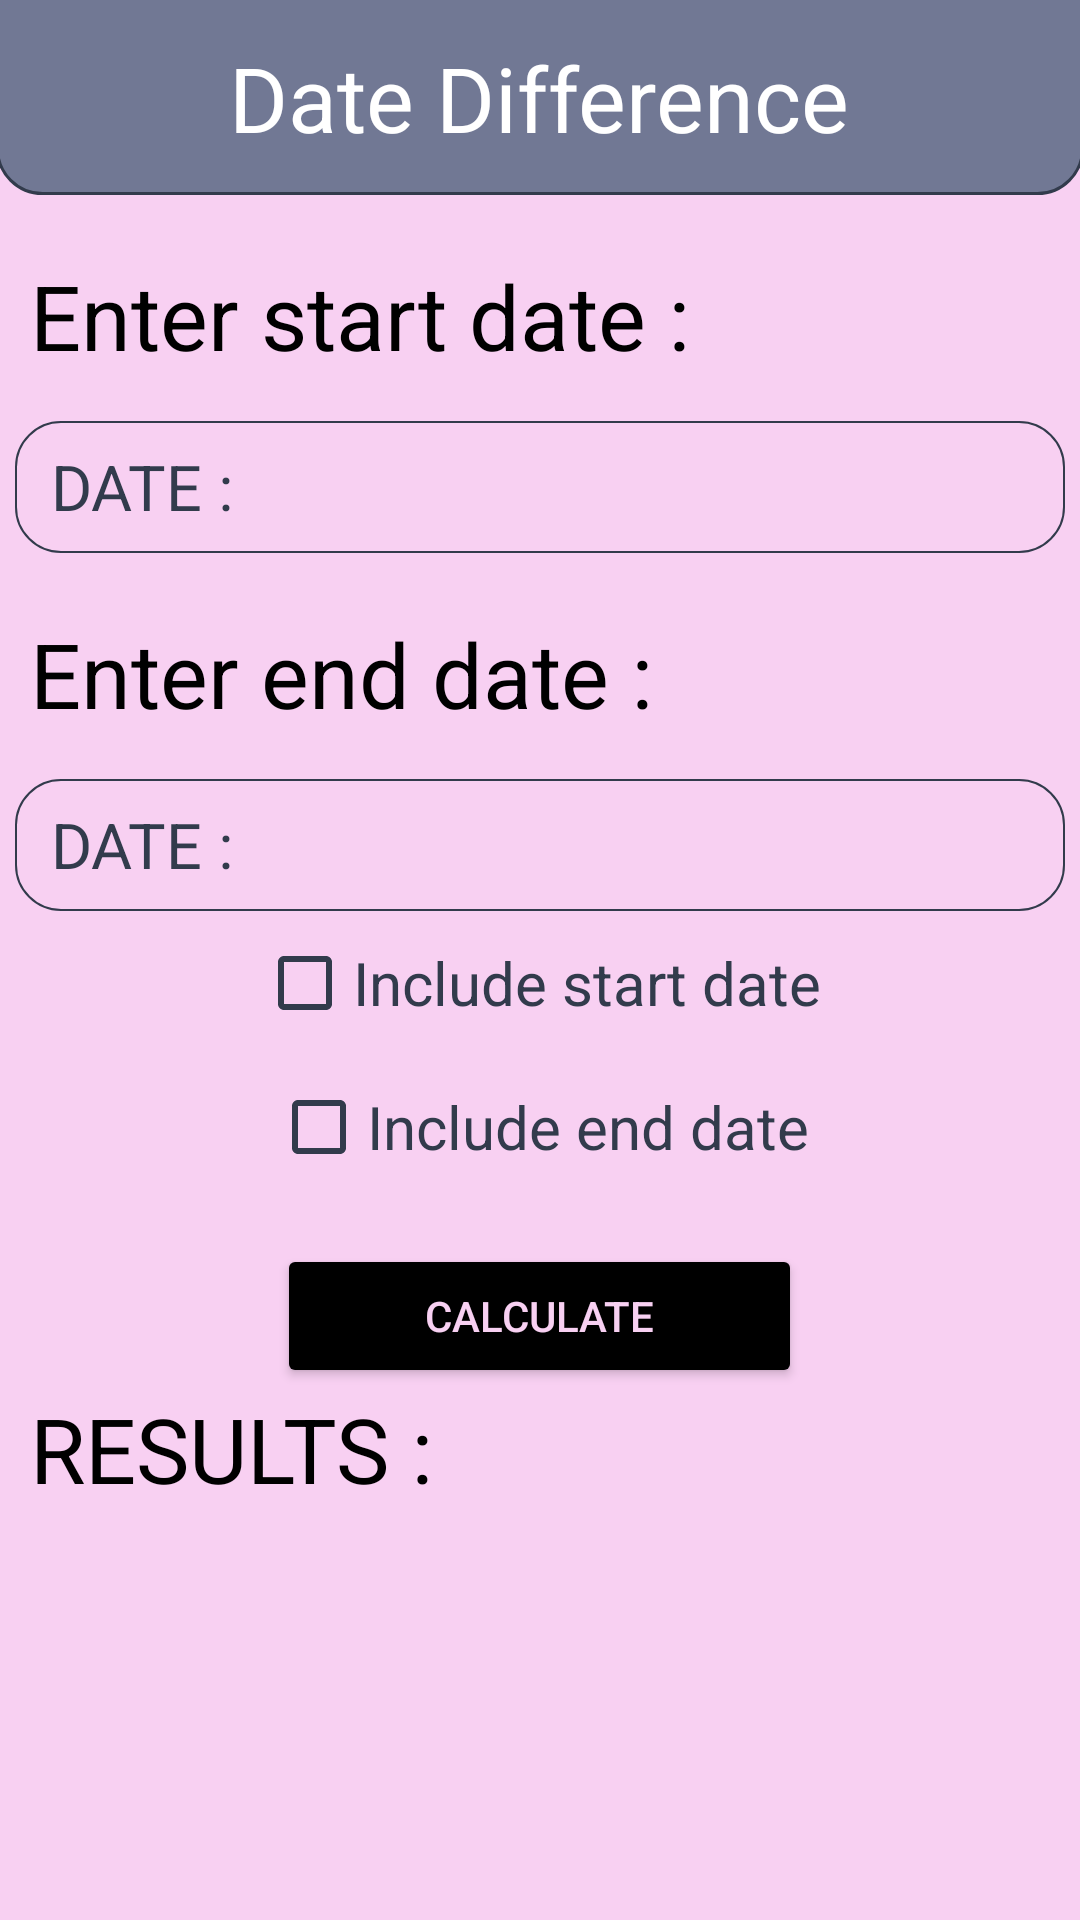

This screen was rendered from an Android layout file. Write that file and the resources it references.
<!-- AndroidManifest.xml: application theme Theme.SideBar -->
<!-- res/layout/fragment_date_difference.xml -->
<?xml version="1.0" encoding="utf-8"?>
<ScrollView xmlns:android="http://schemas.android.com/apk/res/android"
    xmlns:tools="http://schemas.android.com/tools"
    android:layout_width="match_parent"
    android:layout_height="match_parent"
    android:background="@color/theme"
    tools:context=".DateDifferenceFragment">

    <RelativeLayout
        android:layout_width="match_parent"
        android:layout_height="match_parent">
    <RelativeLayout
        android:id="@+id/header"
        android:layout_width="match_parent"
        android:layout_height="65dp"
        android:background="@drawable/top_of_nav">

        <TextView
            android:layout_width="wrap_content"
            android:layout_height="wrap_content"
            android:layout_centerInParent="true"
            android:textColor="@color/white"
            android:text="Date Difference"
            android:textSize="30dp" />
    </RelativeLayout>
    <TextView
        android:id="@+id/tv1"
        android:layout_width="wrap_content"
        android:layout_height="wrap_content"
        android:layout_below="@id/header"
        android:layout_marginTop="20dp"
        android:layout_marginStart="10dp"
        android:textColor="@color/bt"
        android:text="Enter start date : "
        android:textSize="30dp"/>
    <RelativeLayout
        android:id="@+id/dateInput"
        android:layout_below="@id/tv1"
        android:layout_marginTop="15dp"
        android:layout_marginStart="5dp"
        android:layout_marginEnd="5dp"
        android:layout_width="match_parent"
        android:layout_height="wrap_content"
        android:background="@drawable/for_card"
        android:paddingTop="7dp"
        android:paddingBottom="7dp">
        <TextView
            android:id="@+id/datetv"
            android:layout_marginStart="12dp"
            android:layout_centerVertical="true"
            android:layout_width="wrap_content"
            android:layout_height="wrap_content"
            android:textColor="@color/shadow"
            android:text="DATE : "
            android:textSize="21dp"/>
        <TextView
            android:id="@+id/editt"
            android:ems="10"
            android:textColor="@color/shadow"
            android:layout_centerVertical="true"
            android:layout_marginStart="10dp"
            android:layout_toEndOf="@id/datetv"
            android:layout_width="wrap_content"
            android:layout_height="wrap_content"
            android:textSize="21dp"/>
        <ImageView
            android:id="@+id/imagebtn"
            android:layout_toEndOf="@id/editt"
            android:layout_centerVertical="true"
            android:layout_width="30dp"
            android:layout_height="30dp"
            android:src="@drawable/calendar"
            android:tint="@color/bt"/>
    </RelativeLayout>

    <TextView
        android:id="@+id/tv2"
        android:layout_below="@id/dateInput"
        android:layout_width="wrap_content"
        android:layout_height="wrap_content"
        android:layout_marginTop="20dp"
        android:layout_marginStart="10dp"
        android:textColor="@color/bt"
        android:text="Enter end date : "
        android:textSize="30dp"/>
    <RelativeLayout
        android:id="@+id/dateInput2"
        android:layout_below="@id/tv2"
        android:layout_marginTop="15dp"
        android:layout_marginStart="5dp"
        android:layout_marginEnd="5dp"
        android:layout_width="match_parent"
        android:layout_height="wrap_content"
        android:background="@drawable/for_card"
        android:paddingTop="7dp"
        android:paddingBottom="7dp">
        <TextView
            android:id="@+id/datetv2"
            android:layout_marginStart="12dp"
            android:layout_centerVertical="true"
            android:layout_width="wrap_content"
            android:layout_height="wrap_content"
            android:textColor="@color/shadow"
            android:text="DATE : "
            android:textSize="21dp"/>
        <TextView
            android:id="@+id/editt2"
            android:ems="10"
            android:layout_centerVertical="true"
            android:layout_marginStart="10dp"
            android:layout_toEndOf="@id/datetv2"
            android:layout_width="wrap_content"
            android:layout_height="wrap_content"
            android:textColor="@color/shadow"
            android:textSize="21dp"/>
        <ImageView
            android:id="@+id/imagebtn2"
            android:layout_toEndOf="@id/editt2"
            android:layout_centerVertical="true"
            android:layout_width="30dp"
            android:layout_height="30dp"
            android:src="@drawable/calendar"
            android:tint="@color/bt"/>
    </RelativeLayout>
        <CheckBox
            android:id="@+id/sinclude"
            android:layout_width="wrap_content"
            android:layout_height="wrap_content"
            android:layout_below="@id/dateInput2"
            android:buttonTint="@color/shadow"
            android:textColor="@color/shadow"
            android:text="Include start date"
            android:layout_centerHorizontal="true"
            android:textSize="20dp"/>
        <CheckBox
            android:id="@+id/einclude"
            android:layout_width="wrap_content"
            android:layout_height="wrap_content"
            android:layout_below="@id/sinclude"
            android:buttonTint="@color/shadow"
            android:textColor="@color/shadow"
            android:text="Include end date"
            android:layout_centerHorizontal="true"
            android:textSize="20dp"/>
        <Button
            android:id="@+id/btn"
            android:layout_marginTop="15dp"
            android:layout_below="@id/einclude"
            android:layout_width="175dp"
            android:layout_height="wrap_content"
            android:text="calculate"
            android:drawableTint="@color/td"
            android:textColor="@color/td"
            android:backgroundTint="@color/bt"
            android:layout_centerHorizontal="true"/>

        <TextView
            android:id="@+id/resulttv"
            android:layout_width="wrap_content"
            android:layout_height="wrap_content"
            android:layout_below="@id/btn"
            android:layout_marginStart="10dp"
            android:textColor="@color/bt"
            android:text="RESULTS : "
            android:textSize="30dp"/>

        <RelativeLayout
            android:id="@+id/rl"
            android:visibility="gone"
            android:layout_below="@id/resulttv"
            android:layout_marginTop="20dp"
            android:layout_width="wrap_content"
            android:layout_height="wrap_content"
            android:layout_centerHorizontal="true"
            android:background="@drawable/for_card">
            <TextView
                android:id="@+id/result"
                android:layout_width="wrap_content"
                android:layout_height="wrap_content"
                android:layout_marginStart="5dp"
                android:textColor="@color/shadow"
                android:text="days : "
                android:textSize="25dp" />
            <TextView
                android:id="@+id/ans"
                android:layout_width="wrap_content"
                android:layout_height="wrap_content"
                android:layout_toEndOf="@id/result"
                android:textColor="@color/shadow"
                android:ems="10"
                android:textSize="25dp"
                android:layout_marginEnd="5dp"/>


        </RelativeLayout>

        <TextView
            android:layout_below="@id/rl"
            android:layout_width="wrap_content"
            android:layout_height="60dp"/>
    </RelativeLayout>

</ScrollView>
<!-- resources referenced by this layout -->
<resources>
  <color name="bt">@color/black</color>
  <color name="shadow">@color/darkclr</color>
  <color name="td">@color/themeOfApp</color>
  <color name="theme">@color/themeOfApp</color>
  <color name="white">#FFFFFFFF</color>
  <!-- drawable for_card (drawable) -->
  <?xml version="1.0" encoding="utf-8"?>
  <ripple xmlns:android="http://schemas.android.com/apk/res/android"
      android:color="@color/white">
  
      <item>
          <shape android:shape="rectangle">
              <stroke
                  android:width="0.5dp"
                  android:color="@color/shadow"/>
              <corners android:radius="15dp"/>
          </shape>
      </item>
  
  
  
  
  
  
  </ripple>
  <!-- drawable top_of_nav (drawable) -->
  <?xml version="1.0" encoding="utf-8"?>
  <layer-list xmlns:android="http://schemas.android.com/apk/res/android">
      <item>
          <shape
              android:shape="rectangle">
  
  
          </shape>
      </item>
      <item
          android:bottom="0dp"
          android:top="-1.5dp"
          android:start="-1.5dp"
          android:end="-1.5dp">
          <shape
              android:shape="rectangle">
              <solid
                  android:color="@color/ld"/>
              <stroke android:width="1dp"
                  android:color="@color/shadow"/>
              <corners
                  android:bottomRightRadius="15dp"
                  android:bottomLeftRadius="15dp"/>
  
          </shape>
      </item>
  </layer-list>
  <style name="Theme.SideBar" parent="Theme.MaterialComponents.DayNight.NoActionBar">
          
          <item name="colorPrimary">@color/purple_200</item>
          <item name="colorPrimaryVariant">@color/darkclr</item>
          <item name="colorOnPrimary">@color/white</item>
          
          <item name="colorSecondary">@color/teal_200</item>
          <item name="colorSecondaryVariant">@color/teal_700</item>
          <item name="colorOnSecondary">@color/black</item>
          
          <item name="android:statusBarColor">?attr/colorPrimaryVariant</item>
  
          
      </style>
  <color name="black">#FF000000</color>
  <color name="darkclr">#323b4c</color>
  <color name="themeOfApp">#f8d0f2</color>
  <color name="ld">@color/lightclr</color>
  <color name="purple_200">#FFBB86FC</color>
  <color name="teal_200">#FF03DAC5</color>
  <color name="teal_700">#FF018786</color>
  <color name="lightclr">#717894</color>
</resources>
